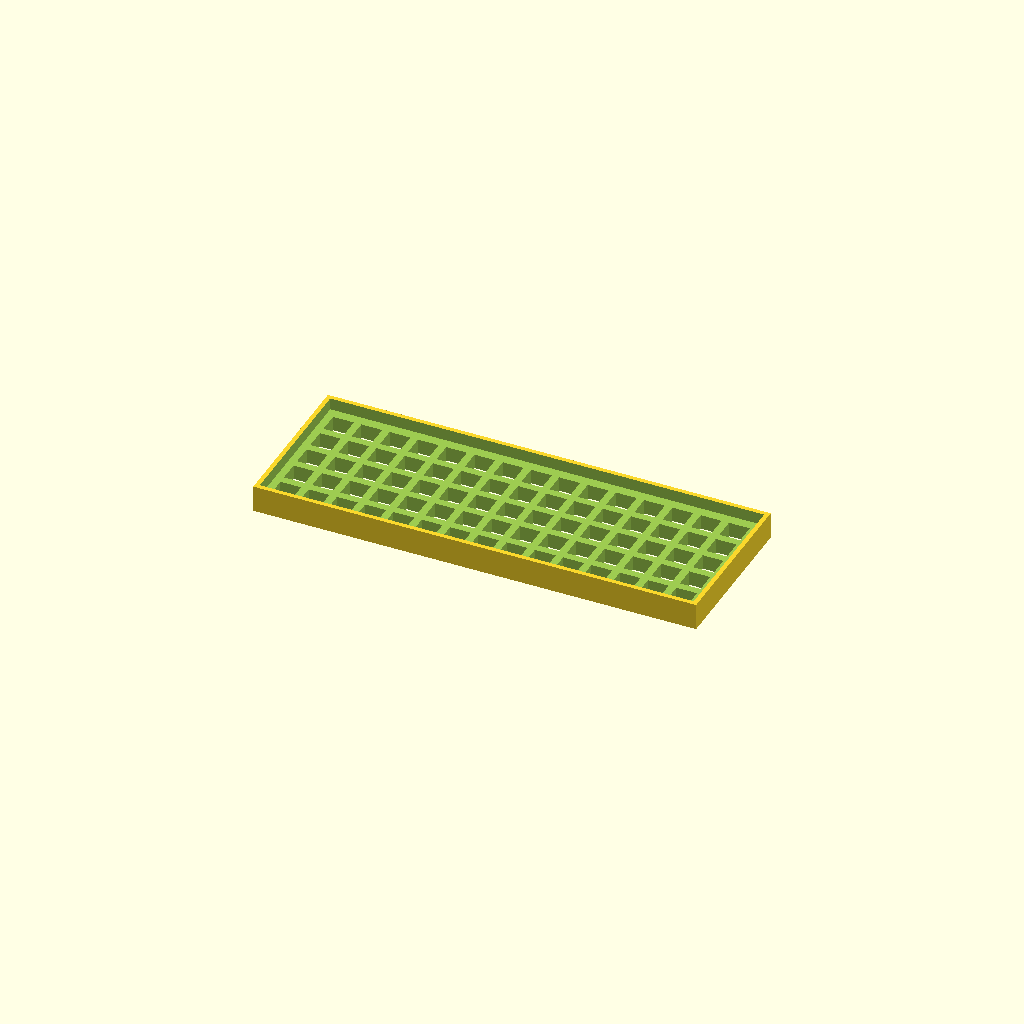
Cell 1: rendered with the file's own defaults.
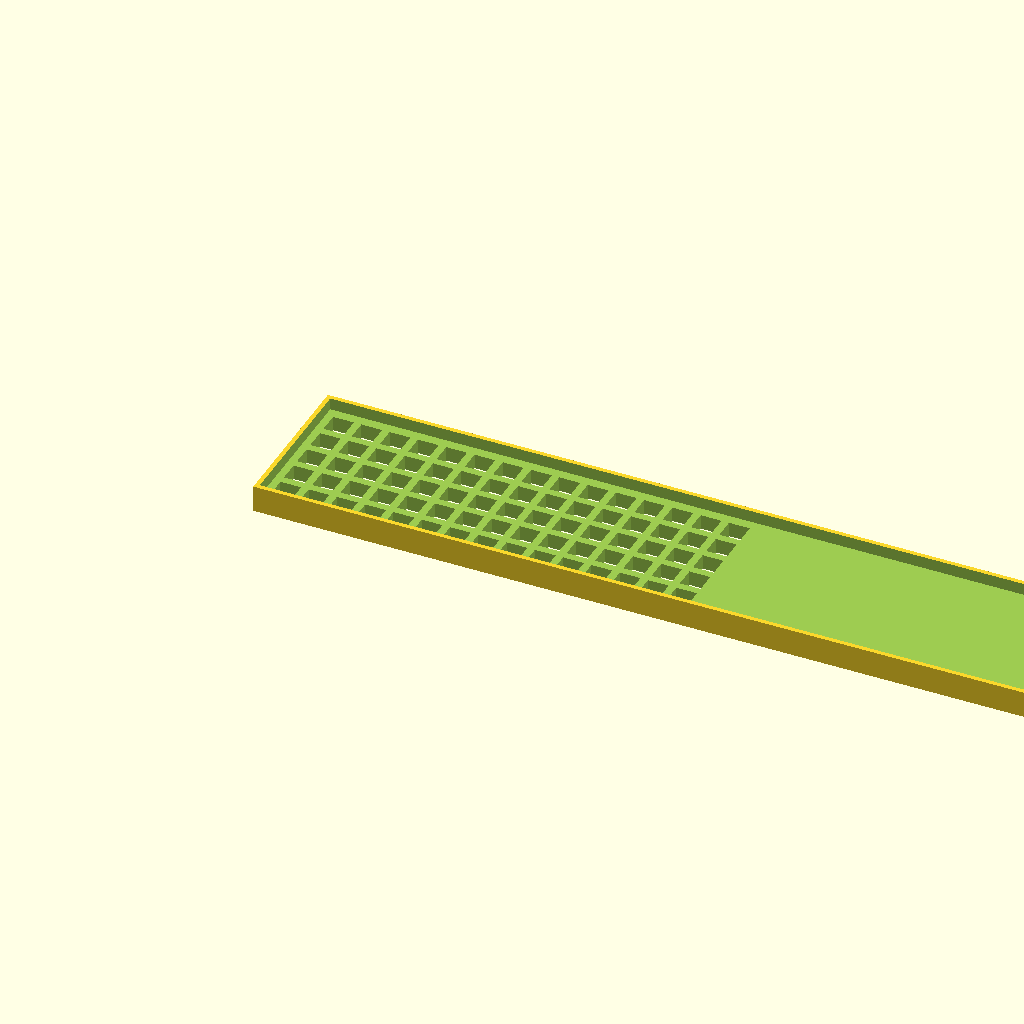
Cell 2: the same model with case_width = 596.6.
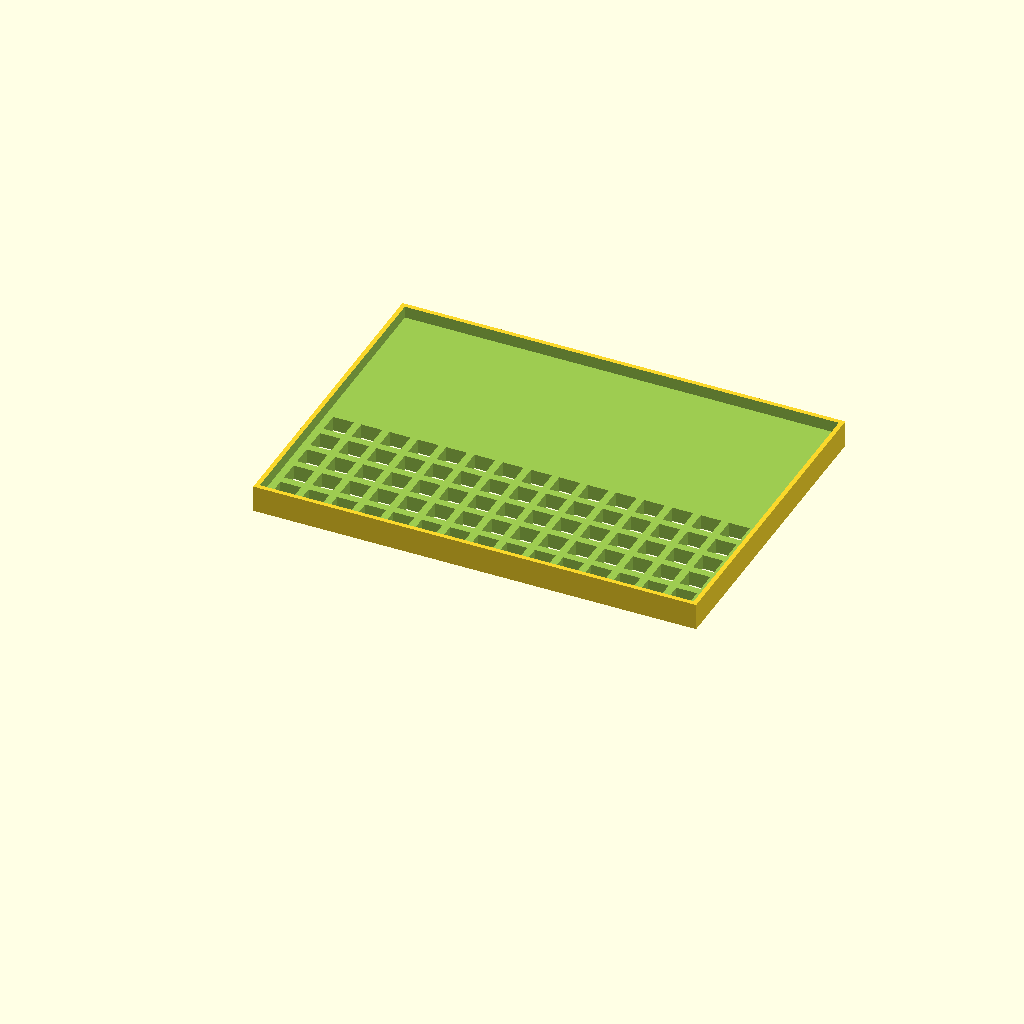
Cell 3 — case_height set to 215.6, the other parameters unchanged.
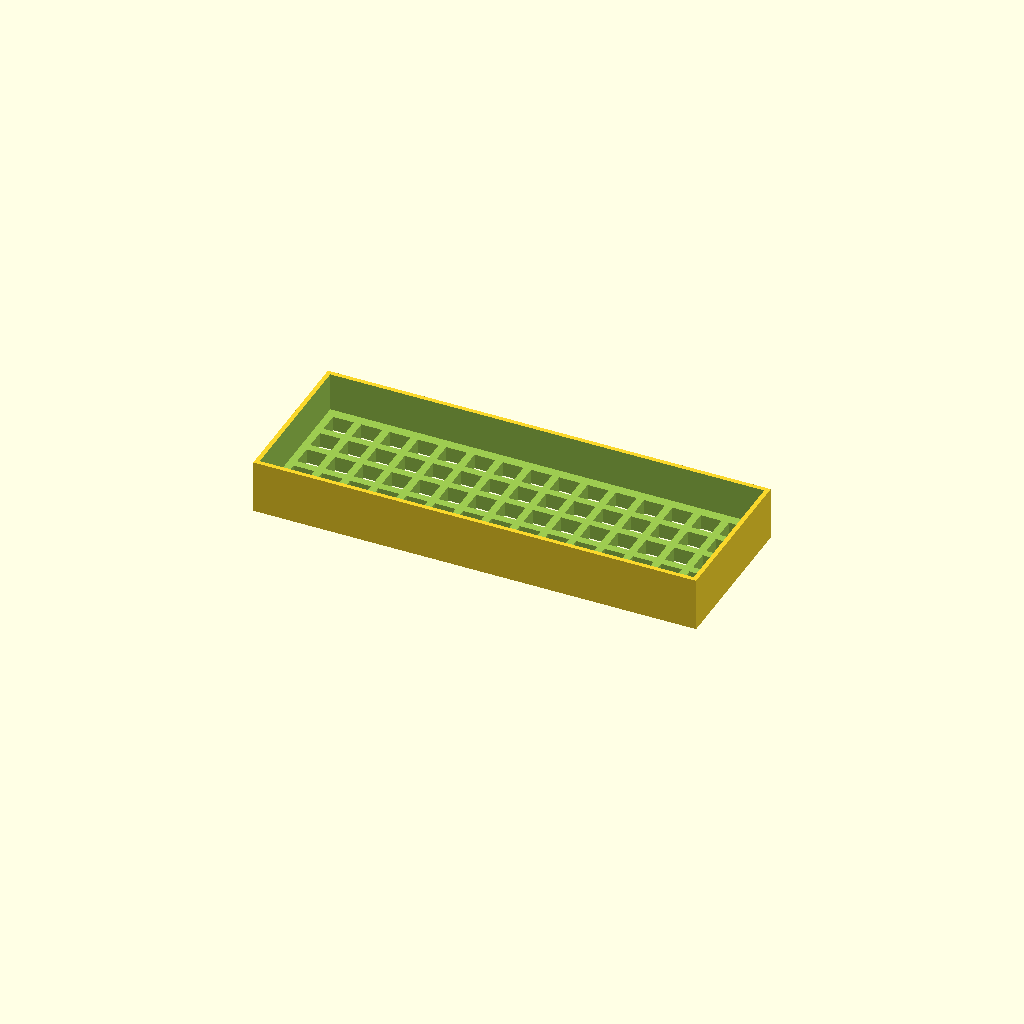
Cell 4 — case_depth set to 36, the other parameters unchanged.
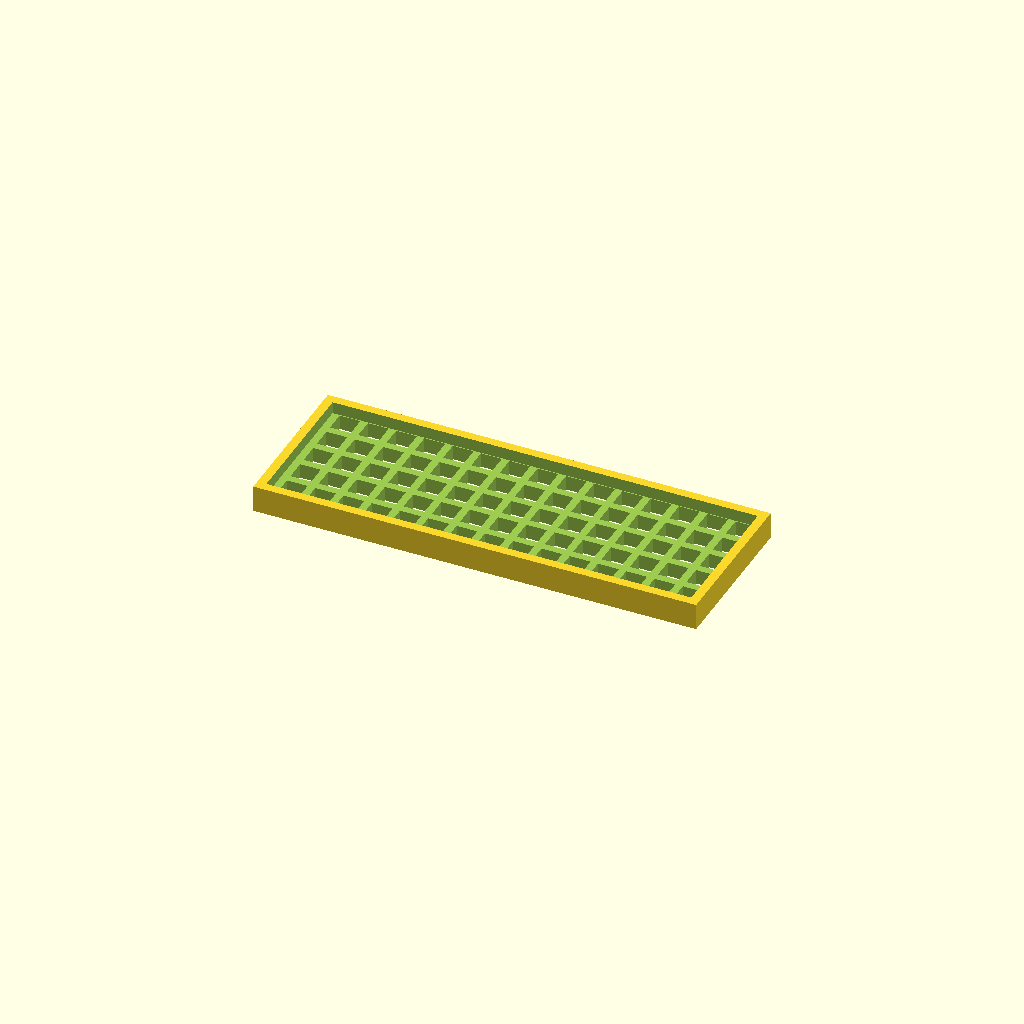
Cell 5 — wall_thickness set to 6, the other parameters unchanged.
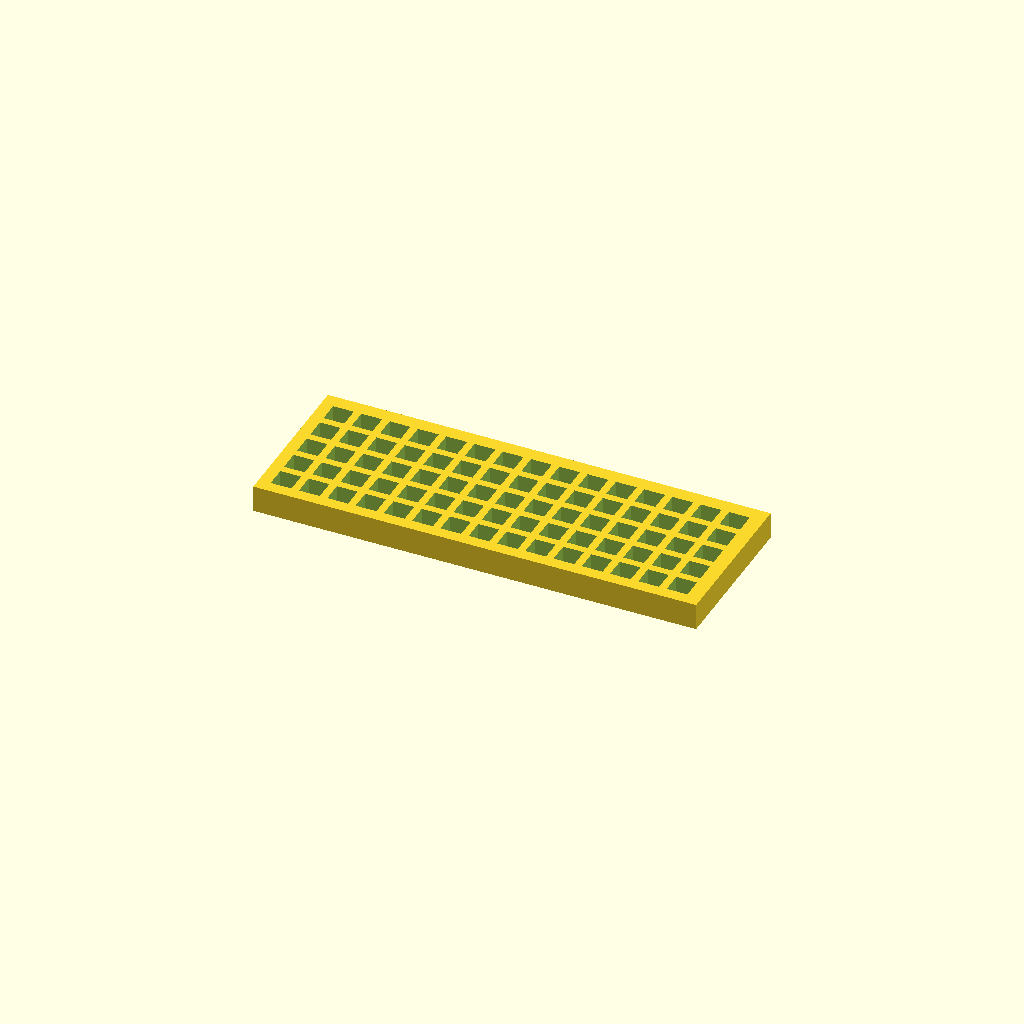
Cell 6: base_height = 20 (everything else at default).
One fixed orthographic camera (rotation 55°, 0°, 25°; colour scheme Cornfield) for every cell.
The OpenSCAD source (examples/optimization_none.scad):
// Generated keyboard case
// Layout: 5x15
// Switch type: Cherry MX
// Optimization: none

// Parameters
case_width = 298.30;
case_height = 107.80;
case_depth = 18.00;
wall_thickness = 3.00;
base_height = 10.00;
switch_cutout_size = 14.00;
key_spacing = 19.05;

module keyboard_case() {
    difference() {
        // Outer shell
        translate([0, 0, 0])
            cube([case_width, case_height, case_depth]);

        // Inner cavity
        translate([wall_thickness, wall_thickness, base_height])
            cube([case_width - 2*wall_thickness, 
                  case_height - 2*wall_thickness, 
                  case_depth - base_height + 1]);

        // Switch cutouts
        translate([wall_thickness + 5 - 0.00, wall_thickness + 5 - 0.00, -1])
            switch_plate();
    }
}

module switch_plate() {
    translate([0.00, 0.00, 0])
        cube([switch_cutout_size, switch_cutout_size, base_height + 2]);
    translate([19.05, 0.00, 0])
        cube([switch_cutout_size, switch_cutout_size, base_height + 2]);
    translate([38.10, 0.00, 0])
        cube([switch_cutout_size, switch_cutout_size, base_height + 2]);
    translate([57.15, 0.00, 0])
        cube([switch_cutout_size, switch_cutout_size, base_height + 2]);
    translate([76.20, 0.00, 0])
        cube([switch_cutout_size, switch_cutout_size, base_height + 2]);
    translate([95.25, 0.00, 0])
        cube([switch_cutout_size, switch_cutout_size, base_height + 2]);
    translate([114.30, 0.00, 0])
        cube([switch_cutout_size, switch_cutout_size, base_height + 2]);
    translate([133.35, 0.00, 0])
        cube([switch_cutout_size, switch_cutout_size, base_height + 2]);
    translate([152.40, 0.00, 0])
        cube([switch_cutout_size, switch_cutout_size, base_height + 2]);
    translate([171.45, 0.00, 0])
        cube([switch_cutout_size, switch_cutout_size, base_height + 2]);
    translate([190.50, 0.00, 0])
        cube([switch_cutout_size, switch_cutout_size, base_height + 2]);
    translate([209.55, 0.00, 0])
        cube([switch_cutout_size, switch_cutout_size, base_height + 2]);
    translate([228.60, 0.00, 0])
        cube([switch_cutout_size, switch_cutout_size, base_height + 2]);
    translate([247.65, 0.00, 0])
        cube([switch_cutout_size, switch_cutout_size, base_height + 2]);
    translate([266.70, 0.00, 0])
        cube([switch_cutout_size, switch_cutout_size, base_height + 2]);
    translate([0.00, 19.05, 0])
        cube([switch_cutout_size, switch_cutout_size, base_height + 2]);
    translate([19.05, 19.05, 0])
        cube([switch_cutout_size, switch_cutout_size, base_height + 2]);
    translate([38.10, 19.05, 0])
        cube([switch_cutout_size, switch_cutout_size, base_height + 2]);
    translate([57.15, 19.05, 0])
        cube([switch_cutout_size, switch_cutout_size, base_height + 2]);
    translate([76.20, 19.05, 0])
        cube([switch_cutout_size, switch_cutout_size, base_height + 2]);
    translate([95.25, 19.05, 0])
        cube([switch_cutout_size, switch_cutout_size, base_height + 2]);
    translate([114.30, 19.05, 0])
        cube([switch_cutout_size, switch_cutout_size, base_height + 2]);
    translate([133.35, 19.05, 0])
        cube([switch_cutout_size, switch_cutout_size, base_height + 2]);
    translate([152.40, 19.05, 0])
        cube([switch_cutout_size, switch_cutout_size, base_height + 2]);
    translate([171.45, 19.05, 0])
        cube([switch_cutout_size, switch_cutout_size, base_height + 2]);
    translate([190.50, 19.05, 0])
        cube([switch_cutout_size, switch_cutout_size, base_height + 2]);
    translate([209.55, 19.05, 0])
        cube([switch_cutout_size, switch_cutout_size, base_height + 2]);
    translate([228.60, 19.05, 0])
        cube([switch_cutout_size, switch_cutout_size, base_height + 2]);
    translate([247.65, 19.05, 0])
        cube([switch_cutout_size, switch_cutout_size, base_height + 2]);
    translate([266.70, 19.05, 0])
        cube([switch_cutout_size, switch_cutout_size, base_height + 2]);
    translate([0.00, 38.10, 0])
        cube([switch_cutout_size, switch_cutout_size, base_height + 2]);
    translate([19.05, 38.10, 0])
        cube([switch_cutout_size, switch_cutout_size, base_height + 2]);
    translate([38.10, 38.10, 0])
        cube([switch_cutout_size, switch_cutout_size, base_height + 2]);
    translate([57.15, 38.10, 0])
        cube([switch_cutout_size, switch_cutout_size, base_height + 2]);
    translate([76.20, 38.10, 0])
        cube([switch_cutout_size, switch_cutout_size, base_height + 2]);
    translate([95.25, 38.10, 0])
        cube([switch_cutout_size, switch_cutout_size, base_height + 2]);
    translate([114.30, 38.10, 0])
        cube([switch_cutout_size, switch_cutout_size, base_height + 2]);
    translate([133.35, 38.10, 0])
        cube([switch_cutout_size, switch_cutout_size, base_height + 2]);
    translate([152.40, 38.10, 0])
        cube([switch_cutout_size, switch_cutout_size, base_height + 2]);
    translate([171.45, 38.10, 0])
        cube([switch_cutout_size, switch_cutout_size, base_height + 2]);
    translate([190.50, 38.10, 0])
        cube([switch_cutout_size, switch_cutout_size, base_height + 2]);
    translate([209.55, 38.10, 0])
        cube([switch_cutout_size, switch_cutout_size, base_height + 2]);
    translate([228.60, 38.10, 0])
        cube([switch_cutout_size, switch_cutout_size, base_height + 2]);
    translate([247.65, 38.10, 0])
        cube([switch_cutout_size, switch_cutout_size, base_height + 2]);
    translate([266.70, 38.10, 0])
        cube([switch_cutout_size, switch_cutout_size, base_height + 2]);
    translate([0.00, 57.15, 0])
        cube([switch_cutout_size, switch_cutout_size, base_height + 2]);
    translate([19.05, 57.15, 0])
        cube([switch_cutout_size, switch_cutout_size, base_height + 2]);
    translate([38.10, 57.15, 0])
        cube([switch_cutout_size, switch_cutout_size, base_height + 2]);
    translate([57.15, 57.15, 0])
        cube([switch_cutout_size, switch_cutout_size, base_height + 2]);
    translate([76.20, 57.15, 0])
        cube([switch_cutout_size, switch_cutout_size, base_height + 2]);
    translate([95.25, 57.15, 0])
        cube([switch_cutout_size, switch_cutout_size, base_height + 2]);
    translate([114.30, 57.15, 0])
        cube([switch_cutout_size, switch_cutout_size, base_height + 2]);
    translate([133.35, 57.15, 0])
        cube([switch_cutout_size, switch_cutout_size, base_height + 2]);
    translate([152.40, 57.15, 0])
        cube([switch_cutout_size, switch_cutout_size, base_height + 2]);
    translate([171.45, 57.15, 0])
        cube([switch_cutout_size, switch_cutout_size, base_height + 2]);
    translate([190.50, 57.15, 0])
        cube([switch_cutout_size, switch_cutout_size, base_height + 2]);
    translate([209.55, 57.15, 0])
        cube([switch_cutout_size, switch_cutout_size, base_height + 2]);
    translate([228.60, 57.15, 0])
        cube([switch_cutout_size, switch_cutout_size, base_height + 2]);
    translate([247.65, 57.15, 0])
        cube([switch_cutout_size, switch_cutout_size, base_height + 2]);
    translate([266.70, 57.15, 0])
        cube([switch_cutout_size, switch_cutout_size, base_height + 2]);
    translate([0.00, 76.20, 0])
        cube([switch_cutout_size, switch_cutout_size, base_height + 2]);
    translate([19.05, 76.20, 0])
        cube([switch_cutout_size, switch_cutout_size, base_height + 2]);
    translate([38.10, 76.20, 0])
        cube([switch_cutout_size, switch_cutout_size, base_height + 2]);
    translate([57.15, 76.20, 0])
        cube([switch_cutout_size, switch_cutout_size, base_height + 2]);
    translate([76.20, 76.20, 0])
        cube([switch_cutout_size, switch_cutout_size, base_height + 2]);
    translate([95.25, 76.20, 0])
        cube([switch_cutout_size, switch_cutout_size, base_height + 2]);
    translate([114.30, 76.20, 0])
        cube([switch_cutout_size, switch_cutout_size, base_height + 2]);
    translate([133.35, 76.20, 0])
        cube([switch_cutout_size, switch_cutout_size, base_height + 2]);
    translate([152.40, 76.20, 0])
        cube([switch_cutout_size, switch_cutout_size, base_height + 2]);
    translate([171.45, 76.20, 0])
        cube([switch_cutout_size, switch_cutout_size, base_height + 2]);
    translate([190.50, 76.20, 0])
        cube([switch_cutout_size, switch_cutout_size, base_height + 2]);
    translate([209.55, 76.20, 0])
        cube([switch_cutout_size, switch_cutout_size, base_height + 2]);
    translate([228.60, 76.20, 0])
        cube([switch_cutout_size, switch_cutout_size, base_height + 2]);
    translate([247.65, 76.20, 0])
        cube([switch_cutout_size, switch_cutout_size, base_height + 2]);
    translate([266.70, 76.20, 0])
        cube([switch_cutout_size, switch_cutout_size, base_height + 2]);
}

// Generate the case
keyboard_case();
Customizer parameters (derived from the source; name, type, default, range or options):
case_width: number, default 298.3
case_height: number, default 107.8
case_depth: number, default 18
wall_thickness: number, default 3
base_height: number, default 10
switch_cutout_size: number, default 14
key_spacing: number, default 19.05
